7-way image classification set "bigChange" from GitHub (Doris1039/SolarCell-defect-detect); label vocabulary: break, cell faults, dark spot, finger interruptions, functional, material defect, microcrack.

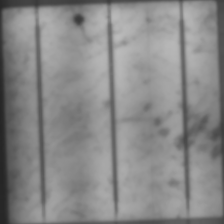
Label: dark spot

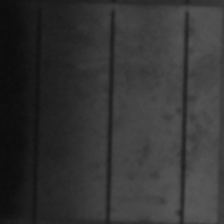
Label: cell faults

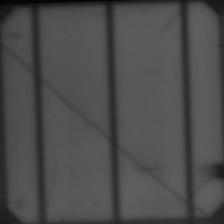
Label: microcrack

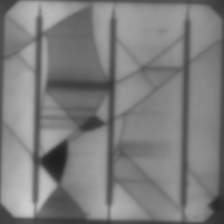
Label: break

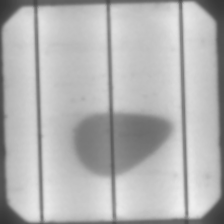
Label: material defect

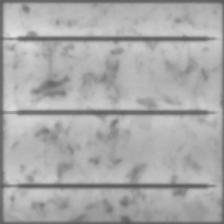
Label: functional
